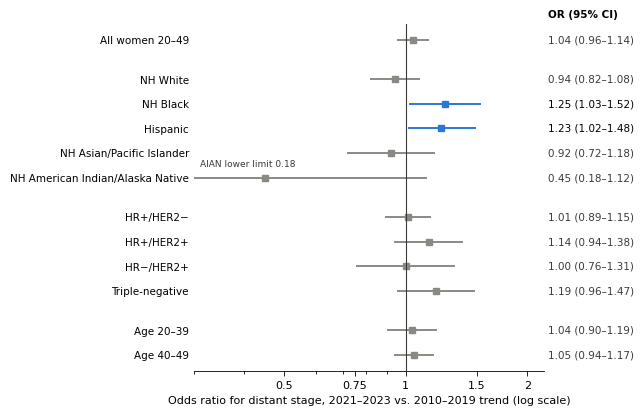

This figure's Python source: (Note: this script raises an exception after producing the figure.)
import numpy as np, pandas as pd, matplotlib
matplotlib.use("Agg"); import matplotlib.pyplot as plt, matplotlib.ticker
plt.rcParams.update({"font.family":"DejaVu Sans","font.size":8,"axes.spines.top":False,"axes.spines.right":False,"axes.linewidth":0.6,
                     "xtick.major.width":0.6,"ytick.major.width":0.6,"lines.linewidth":1.2,"savefig.dpi":600})
BLUE="#2a78d6"; GREY="#8a8984"; DARK="#3a3a38"
OUT="cebp/"
# ---------- Figure 1: forest
rows=[("All women 20–49",1.044,0.958,1.138,"Overall"),
("NH White",0.942,0.820,1.082,"Race/ethnicity"),("NH Black",1.250,1.026,1.523,"Race/ethnicity"),("Hispanic",1.227,1.018,1.481,"Race/ethnicity"),
("NH Asian/Pacific Islander",0.922,0.722,1.177,"Race/ethnicity"),("NH American Indian/Alaska Native",0.451,0.181,1.122,"Race/ethnicity"),
("HR+/HER2−",1.012,0.893,1.148,"Subtype"),("HR+/HER2+",1.140,0.941,1.381,"Subtype"),("HR−/HER2+",1.000,0.761,1.315,"Subtype"),("Triple-negative",1.189,0.959,1.474,"Subtype"),
("Age 20–39",1.036,0.903,1.188,"Age"),("Age 40–49",1.048,0.940,1.169,"Age")]
fig,ax=plt.subplots(figsize=(6.5,4.2))
y=0; ys=[]; prev=None
for lab,o,l,h,g in rows:
    if prev and g!=prev: y+=0.6
    ys.append(y); prev=g; y+=1
ys=-np.array(ys, float)
for (lab,o,l,h,g),yy in zip(rows,ys):
    sig=l>1 or h<1; c=BLUE if sig else GREY
    ax.plot([max(l,0.3),h],[yy,yy],color=c,lw=1.4); ax.plot(o,yy,"s",color=c,ms=5)
    ax.text(2.25,yy,f"{o:.2f} ({l:.2f}–{h:.2f})",va="center",fontsize=7.5,color="black" if sig else DARK)
ax.axvline(1,color=DARK,lw=0.8)
ax.set_xscale("log"); ax.xaxis.set_minor_formatter(matplotlib.ticker.NullFormatter()); ax.set_xlim(0.3,2.2); ax.set_xticks([0.5,0.75,1,1.5,2]); ax.set_xticklabels(["0.5","0.75","1","1.5","2"])
ax.set_yticks(ys); ax.set_yticklabels([r[0] for r in rows],fontsize=7.5); ax.tick_params(axis="y",length=0)
ax.spines["left"].set_visible(False)
ax.set_xlabel("Odds ratio for distant stage, 2021–2023 vs. 2010–2019 trend (log scale)")
ax.text(2.25,ys[0]+0.9,"OR (95% CI)",fontsize=7.5,fontweight="bold")
ax.annotate("AIAN lower limit 0.18",xy=(0.3,ys[5]),xytext=(0.31,ys[5]+0.45),fontsize=6.5,color=DARK)
fig.tight_layout(); fig.savefig(OUT+"Figure1.png"); fig.savefig(OUT+"Figure1.tiff"); plt.close(fig)
# ---------- Figure 2: mediation cumulative
med=[("Black vs. White",["Biology","+ Stage","+ Area SES & marital","+ Treatment"],[19.5,41.6,47.9,47.7],[17.3,38.0,41.1,40.9],[22.6,44.9,53.7,52.3],"HR 2.05 → 1.46"),
     ("Hispanic vs. White",["Biology","+ Stage","+ Area SES & marital","+ Treatment"],[28.6,47.0,51.2,56.9],[23.5,37.8,43.5,48.1],[35.4,57.0,62.1,68.9],"HR 1.34 → 1.13")]
fig,axes=plt.subplots(1,2,figsize=(6.5,3.0),sharex=True)
shades=["#c6daf3","#8fb7ea","#5a95df","#2a78d6"]
for ax,(t,labs,pm,lo,hi,note) in zip(axes,med):
    yy=np.arange(4)[::-1]
    ax.barh(yy,pm,color=shades,height=0.65)
    ax.errorbar(pm,yy,xerr=[np.array(pm)-np.array(lo),np.array(hi)-np.array(pm)],fmt="none",ecolor="black",elinewidth=0.7,capsize=2)
    for v,h_,y_ in zip(pm,hi,yy): ax.text(h_+1.5,y_,f"{v:.0f}%",va="center",fontsize=7.5)
    ax.set_yticks(yy); ax.set_yticklabels(labs); ax.tick_params(axis="y",length=0)
    ax.set_title(f"{t}\n{note} after all blocks",fontsize=8,loc="left",fontweight="bold")
    ax.set_xlim(0,80); ax.set_xlabel("% of excess hazard mediated (cumulative)")
fig.tight_layout(w_pad=2.5); fig.savefig(OUT+"Figure2.png", bbox_inches="tight", pad_inches=0.05); fig.savefig(OUT+"Figure2.tiff"); plt.close(fig)
# ---------- Figure 3: MBC Black-White HR by period
per=["2010–2013","2014–2017","2018–2020"]
hrp=[(1.319,1.094,1.589),(1.786,1.466,2.177),(1.717,1.354,2.176)]
h2=[(1.651,1.284,2.123),(1.576,1.201,2.069),(1.069,0.684,1.671)]
fig,ax=plt.subplots(figsize=(4.2,3.2))
x=np.arange(3)
for vals,off,c,lab,mk in [(hrp,-0.08,BLUE,"HR+/HER2−","o"),(h2,0.08,GREY,"HER2+","s")]:
    v=np.array(vals); ax.errorbar(x+off,v[:,0],yerr=[v[:,0]-v[:,1],v[:,2]-v[:,0]],fmt=mk+"-",color=c,ms=5,capsize=2,lw=1.2,label=lab)
    for xi,vi in zip(x+off,v[:,0]): ax.text(xi+(-0.1 if off<0 else 0.1),vi,f"{vi:.2f}",ha="right" if off<0 else "left",va="center",fontsize=7)
ax.axhline(1,color=DARK,lw=0.8,ls="--")
ax.set_yscale("log"); ax.yaxis.set_minor_formatter(matplotlib.ticker.NullFormatter()); ax.set_yticks([0.75,1,1.5,2]); ax.set_yticklabels(["0.75","1","1.5","2"]); ax.set_ylim(0.6,2.5)
ax.set_xticks(x); ax.set_xticklabels(per); ax.set_xlim(-0.5,2.5)
ax.set_ylabel("Hazard ratio for death, Black vs. White (log scale)")
ax.legend(frameon=False,fontsize=7.5,loc="lower left")
fig.tight_layout(); fig.savefig(OUT+"Figure3.png"); fig.savefig(OUT+"Figure3.tiff"); plt.close(fig)
